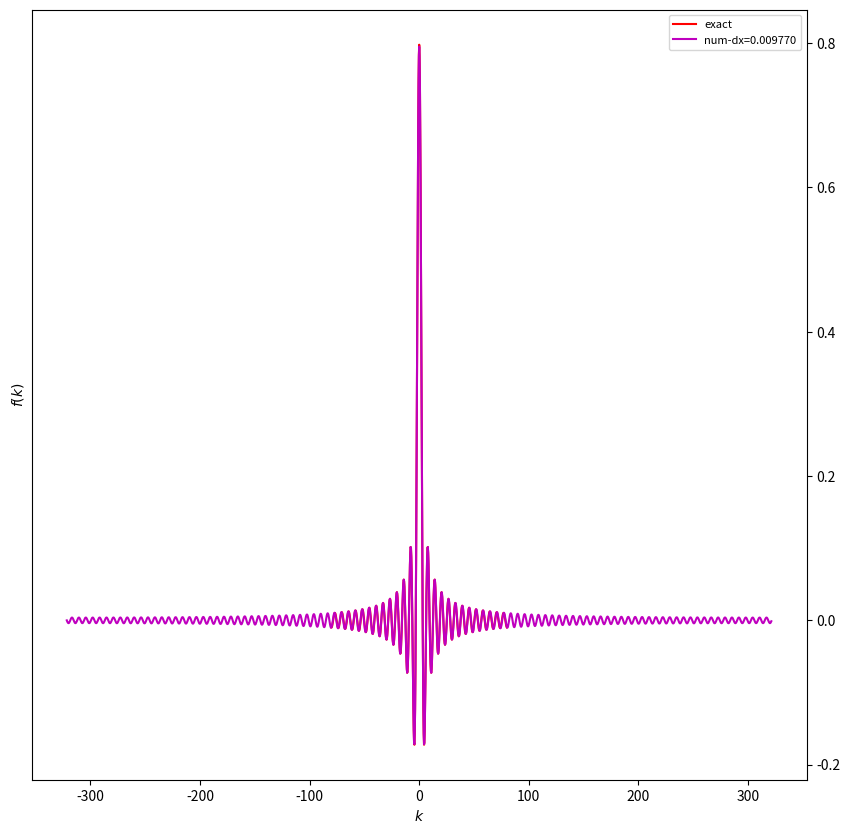

Python code for this plot:
import numpy as np
import matplotlib.pyplot as plt

def fx(x):
	if -1<x<1:
		return 1
	else:
		return 0
def fk(k):
	if k!=0:
		return np.sqrt(2/np.pi)*np.sin(k)/k
	else:
		return np.sqrt(2/np.pi)
	
numpts1=512
numpts2=2*numpts1
numpts3=4*numpts1
xmin,xmax=np.array([-10,10]) 
dx1=(xmax-xmin)/(numpts1-1) 
dx2=(xmax-xmin)/(numpts2-1) 
dx3=(xmax-xmin)/(numpts3-1) 

xarr1=np.zeros(numpts1)
yarr1=np.zeros(numpts1)
xarr2=np.zeros(numpts2)
yarr2=np.zeros(numpts2)
xarr3=np.zeros(numpts3)
yarr3=np.zeros(numpts3)

for i in range (0,numpts1):
	xarr1[i]=xmin+i*dx1
	yarr1[i]=fx(xarr1[i])
for i in range (0,numpts2):
	xarr2[i]=xmin+i*dx2
	yarr2[i]=fx(xarr2[i])
for i in range (0,numpts3):
	xarr3[i]=xmin+i*dx3
	yarr3[i]=fx(xarr3[i])
yfft1=np.fft.fft(yarr1,norm='ortho')
freq1=np.fft.fftfreq(numpts1,dx1)
freq1=2*np.pi*freq1
factor1=np.exp(-1j*freq1*xmin)
yfft1*=dx1*np.sqrt(numpts1/(2*np.pi))*factor1

yfft2=np.fft.fft(yarr2,norm='ortho')
freq2=np.fft.fftfreq(numpts2,dx2)
freq2=2*np.pi*freq2
factor2=np.exp(-1j*freq2*xmin)
yfft2*=dx2*np.sqrt(numpts2/(2*np.pi))*factor2

yfft3=np.fft.fft(yarr3,norm='ortho')
freq3=np.fft.fftfreq(numpts3,dx3)
freq3=2*np.pi*freq3
factor3=np.exp(-1j*freq3*xmin)
yfft3*=dx3*np.sqrt(numpts3/(2*np.pi))*factor3


fk_exact=np.zeros(numpts1)
for i in range(numpts1):
	fk_exact[i]=fk(freq1[i])

idx1=np.argsort(freq1)
idx2=np.argsort(freq2)
idx3=np.argsort(freq3)

fig=plt.figure(figsize=(10,10))
ax1=fig.add_subplot(111)
ax1.plot(freq1[idx1],fk_exact[idx1],'r',label='exact')
#ax1.plot(freq1[idx1],yfft1[idx1].real,'g',label='num-dx=%f'%(dx1))
#ax1.plot(freq2[idx2],yfft2[idx2].real,'b',label='num-dx=%f'%(dx2))
ax1.plot(freq3[idx3],yfft3[idx3].real,'m',label='num-dx=%f'%(dx3))
ax1.set_xlabel('$k$')
ax1.set_ylabel('$f(k)$')
ax1.legend(fontsize=8)
ax1.yaxis.tick_right()
#plt.savefig('q#10-4.png',dpi=500)
plt.show()
